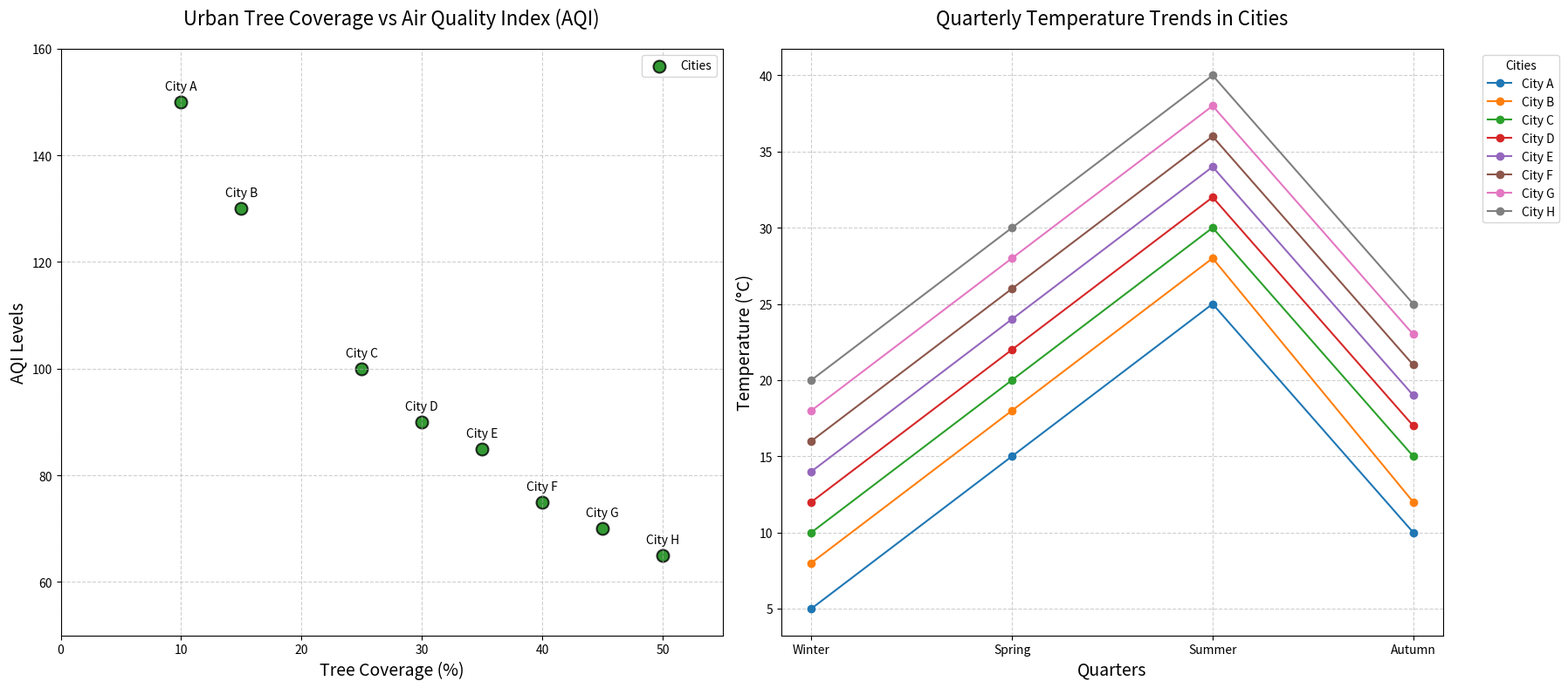

Recreate this plot in Python.
import matplotlib.pyplot as plt
import numpy as np

# Backstory: Studying the relationship between urban tree coverage and air quality index (AQI)
# in various cities. We want to see if cities with more tree coverage typically enjoy better 
# air quality levels. In addition to this, we will also observe quarterly trends for temperatures 
# in these cities to add another perspective to the study.

# Artificial Data: Cities with respective tree coverage (%) and AQI Levels
cities = ["City A", "City B", "City C", "City D", "City E", "City F", "City G", "City H"]
tree_coverage = np.array([10, 15, 25, 30, 35, 40, 45, 50])
AQI_levels = np.array([150, 130, 100, 90, 85, 75, 70, 65])

# Quarterly temperature trends for each city (Winter, Spring, Summer, Autumn)
temperature_trends = {
    "City A": [5, 15, 25, 10],
    "City B": [8, 18, 28, 12],
    "City C": [10, 20, 30, 15],
    "City D": [12, 22, 32, 17],
    "City E": [14, 24, 34, 19],
    "City F": [16, 26, 36, 21],
    "City G": [18, 28, 38, 23],
    "City H": [20, 30, 40, 25]
}

fig, (ax1, ax2) = plt.subplots(1, 2, figsize=(18, 8))

# Scatter plot for tree coverage vs AQI
scatter = ax1.scatter(tree_coverage, AQI_levels, color='green', s=100, alpha=0.8,
                      edgecolors='black', linewidth=1.5, label='Cities')

# Annotate each point with the city name
for i, txt in enumerate(cities):
    ax1.annotate(txt,
                 (tree_coverage[i], AQI_levels[i]), 
                 textcoords="offset points", 
                 xytext=(0, 10), 
                 ha='center', 
                 fontsize=10)

# Scatter plot labels
ax1.set_title("Urban Tree Coverage vs Air Quality Index (AQI)", fontsize=16, pad=20)
ax1.set_xlabel("Tree Coverage (%)", fontsize=14)
ax1.set_ylabel("AQI Levels", fontsize=14)
ax1.grid(True, linestyle='--', alpha=0.6)
ax1.legend()
ax1.set_xlim(0, 55)
ax1.set_ylim(50, 160)

# Subplot for quarterly temperature trends
for city in cities:
    temperatures = temperature_trends[city]
    quarters = ['Winter', 'Spring', 'Summer', 'Autumn']
    ax2.plot(quarters, temperatures, marker='o', label=city)

# Line plot labels
ax2.set_title("Quarterly Temperature Trends in Cities", fontsize=16, pad=20)
ax2.set_xlabel("Quarters", fontsize=14)
ax2.set_ylabel("Temperature (°C)", fontsize=14)
ax2.grid(True, linestyle='--', alpha=0.6)
ax2.legend(title='Cities', bbox_to_anchor=(1.05, 1), loc='upper left')

# Adjust layout to prevent overlap
plt.tight_layout()

# Display the plot
plt.show()
